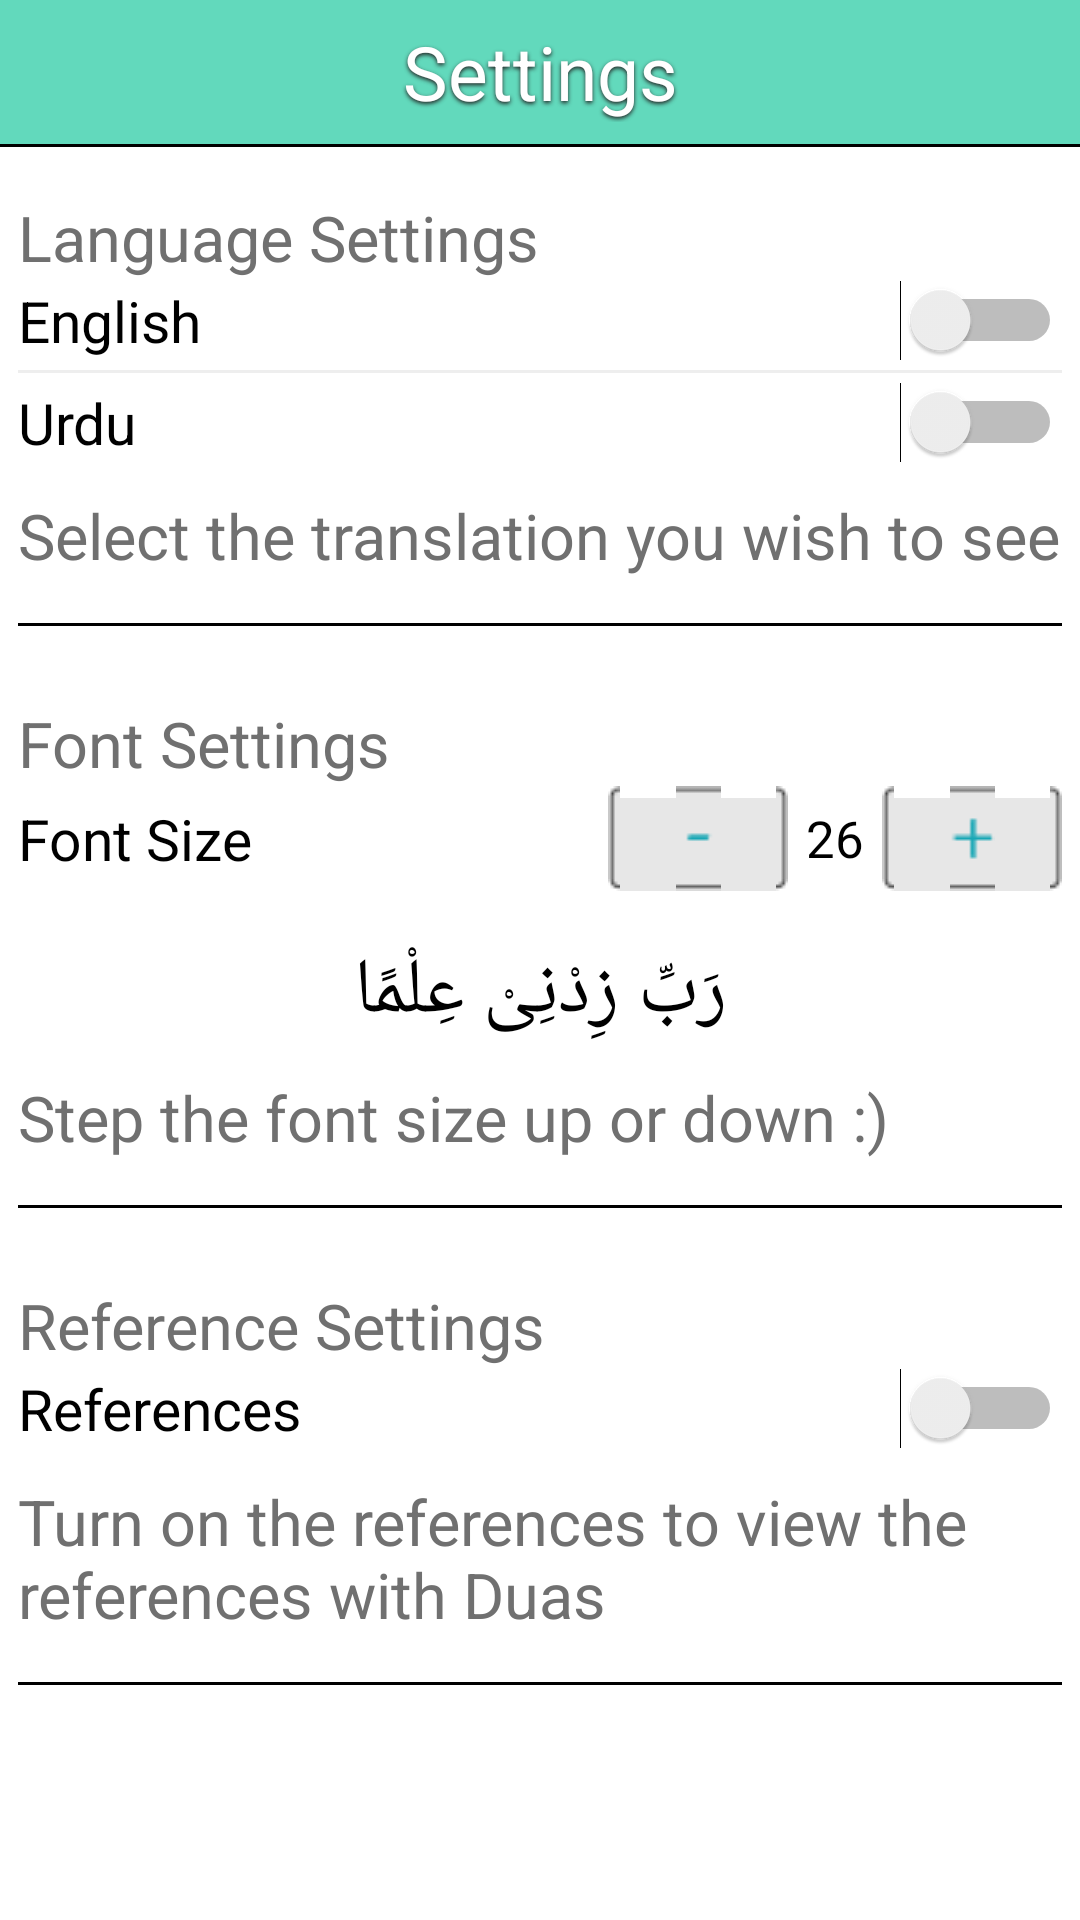

Produce the Android XML layout that renders to this screen, including the resource entries it uses.
<!-- AndroidManifest.xml: fallback theme Theme.MaterialComponents.DayNight.NoActionBar -->
<!-- res/layout/fragment_settings.xml -->
<LinearLayout xmlns:android="http://schemas.android.com/apk/res/android"
    xmlns:tools="http://schemas.android.com/tools"
    android:layout_width="match_parent"
    android:layout_height="match_parent"
    android:background="@color/white"
    android:orientation="vertical" >

    <LinearLayout
        android:id="@+id/ll_back_single_dua_header"
        android:layout_width="match_parent"
        android:layout_height="48dp"
        android:background="@color/label_bg"
        android:gravity="center_vertical" >


        <TextView
            android:layout_width="0dp"
            android:layout_height="wrap_content"
            android:layout_weight="1"
            android:gravity="center_horizontal"
            android:shadowColor="@color/grey_dark"
            android:shadowDx="0"
            android:shadowDy="2"
            android:shadowRadius="3"
            android:singleLine="true"
            android:text="@string/settings"
            android:textColor="@color/white"
            android:textSize="25sp" />
       
    </LinearLayout>

    <View
        android:layout_width="match_parent"
        android:layout_height="1dp"
        android:background="@color/black" >
    </View>

    <ScrollView
        android:layout_width="match_parent"
        android:layout_height="match_parent"
        android:padding="6dp" >

        <LinearLayout
            android:layout_width="match_parent"
            android:layout_height="wrap_content"
            android:orientation="vertical" >

            <TextView
                android:layout_width="match_parent"
                android:layout_height="wrap_content"
                android:layout_marginTop="10dp"
                android:text="@string/translation_settings"
                android:textColor="@color/greyish"
                android:textSize="21sp" />

            <Switch
                android:id="@+id/switch_end_trans"
                android:layout_width="match_parent"
                android:layout_height="wrap_content"
                android:text="@string/eng"
                android:textColor="@color/black"
                android:textSize="19sp" />

            <View
                android:layout_width="match_parent"
                android:layout_height="1dp"
                android:layout_marginBottom="3dp"
                android:layout_marginTop="3dp"
                android:background="@color/grey_light" >
            </View>

            <Switch
                android:id="@+id/switch_urd_trans"
                android:layout_width="match_parent"
                android:layout_height="wrap_content"
                android:text="@string/urd"
                android:textColor="@color/black"
                android:textSize="19sp" />

            <TextView
                android:layout_width="match_parent"
                android:layout_height="wrap_content"
                android:layout_marginTop="10dp"
                android:text="@string/lang_opt"
                android:textColor="@color/greyish"
                android:textSize="21sp" />

            <View
                android:layout_width="match_parent"
                android:layout_height="1dp"
                android:layout_marginBottom="15dp"
                android:layout_marginTop="15dp"
                android:background="@color/black" >
            </View>

            <TextView
                android:layout_width="match_parent"
                android:layout_height="wrap_content"
                android:layout_marginTop="10dp"
                android:text="@string/font_settings"
                android:textColor="@color/greyish"
                android:textSize="21sp" />

            <LinearLayout
                android:layout_width="match_parent"
                android:layout_height="wrap_content"
                android:gravity="center"
                android:orientation="horizontal" >

                <TextView
                    android:layout_width="0dp"
                    android:layout_height="wrap_content"
                    android:layout_weight="1"
                    android:text="@string/font_size"
                    android:textColor="@color/black"
                    android:textSize="19sp" />

                <Button
                    android:id="@+id/btn_size_minus"
                    android:layout_width="60dp"
                    android:layout_height="35dp"
                    android:layout_marginRight="6dp"
                    android:background="@drawable/minus_custom" />

                <TextView
                    android:id="@+id/tv_font_size"
                    android:layout_width="wrap_content"
                    android:layout_height="wrap_content"
                    android:text="@string/twenty_six"
                    android:textColor="@color/black"
                    android:textSize="17sp" />

                <Button
                    android:id="@+id/btn_size_plus"
                    android:layout_width="60dp"
                    android:layout_height="35dp"
                    android:layout_marginLeft="6dp"
                    android:background="@drawable/plus_custom" />
            </LinearLayout>

            <TextView
                android:id="@+id/tv_font_size_sample"
                android:layout_width="match_parent"
                android:layout_height="wrap_content"
                android:layout_marginTop="10dp"
                android:gravity="center_horizontal"
                android:lineSpacingExtra="3dp"
                android:paddingTop="6dp"
                android:text="@string/sample_arabic_text"
                android:textAlignment="gravity"
                android:textColor="@color/black"
                android:textSize="26sp" />
            
            <TextView
                android:layout_width="match_parent"
                android:layout_height="wrap_content"
                android:layout_marginTop="10dp"
                android:text="@string/font_opt"
                android:textColor="@color/greyish"
                android:textSize="21sp" />

            <View
                android:layout_width="match_parent"
                android:layout_height="1dp"
                android:layout_marginBottom="15dp"
                android:layout_marginTop="15dp"
                android:background="@color/black" >
            </View>

            <TextView
                android:layout_width="match_parent"
                android:layout_height="wrap_content"
                android:layout_marginTop="10dp"
                android:text="@string/reference_settings"
                android:textColor="@color/greyish"
                android:textSize="21sp" />

            <Switch
                android:id="@+id/switch_ref"
                android:layout_width="match_parent"
                android:layout_height="wrap_content"
                android:text="@string/ref"
                android:textColor="@color/black"
                android:textSize="19sp" />
            
            <TextView
                android:layout_width="match_parent"
                android:layout_height="wrap_content"
                android:layout_marginTop="10dp"
                android:text="@string/ref_opt"
                android:textColor="@color/greyish"
                android:textSize="21sp" />

            <View
                android:layout_width="match_parent"
                android:layout_height="1dp"
                android:layout_marginBottom="15dp"
                android:layout_marginTop="15dp"
                android:background="@color/black" >
            </View>
        </LinearLayout>
    </ScrollView>

</LinearLayout>
<!-- resources referenced by this layout -->
<resources>
  <color name="black">#000</color>
  <color name="grey_dark">#242424</color>
  <color name="grey_light">#eee</color>
  <color name="greyish">#707070</color>
  <color name="label_bg">#62D9BC</color>
  <color name="white">#ffffff</color>
  <!-- drawable minus_custom (drawable) -->
  <?xml version="1.0" encoding="utf-8"?>
  <selector xmlns:android="http://schemas.android.com/apk/res/android">
  
      <item android:drawable="@drawable/minus_press" android:state_pressed="true"/>
      <item android:drawable="@drawable/minus"/>
  
  </selector>
  <!-- drawable plus_custom (drawable) -->
  <?xml version="1.0" encoding="utf-8"?>
  <selector xmlns:android="http://schemas.android.com/apk/res/android">
  
      <item android:drawable="@drawable/plus_press" android:state_pressed="true"/>
      <item android:drawable="@drawable/plus"/>
  
  </selector>
  <string name="eng">English</string>
  <string name="font_opt">Step the font size up or down :)</string>
  <string name="font_settings">Font Settings</string>
  <string name="font_size">Font Size</string>
  <string name="lang_opt">Select the translation you wish to see</string>
  <string name="ref">References</string>
  <string name="ref_opt">Turn on the references to view the references with Duas</string>
  <string name="reference_settings">Reference Settings</string>
  <string name="sample_arabic_text">"رَبِّ زِدْنِیْ عِلْمًا"</string>
  <string name="settings">Settings</string>
  <string name="translation_settings">Language Settings</string>
  <string name="twenty_six">26</string>
  <string name="urd">Urdu</string>
</resources>
